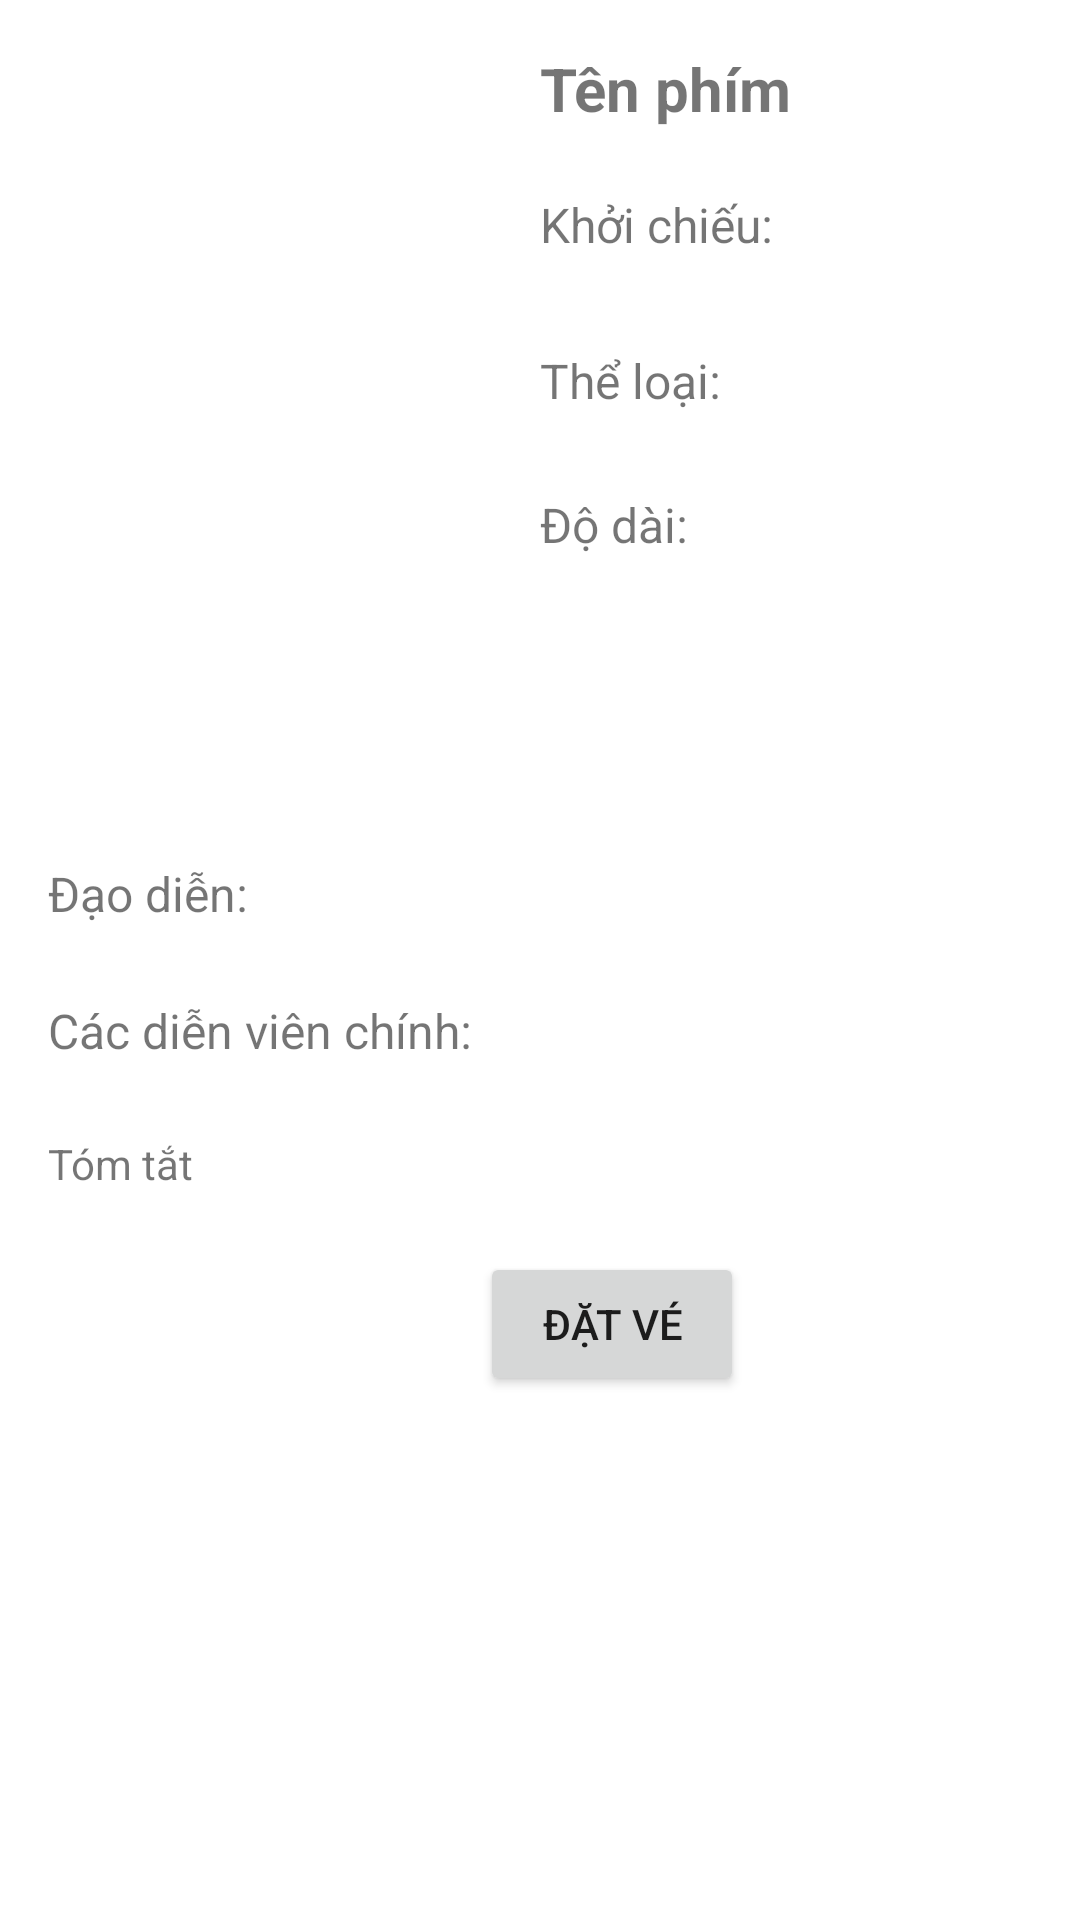

Produce the Android XML layout that renders to this screen, including the resource entries it uses.
<!-- AndroidManifest.xml: application theme Theme.DatVeXemPhim -->
<!-- res/layout/activity_chi_tiet_phim.xml -->
<?xml version="1.0" encoding="utf-8"?>
<androidx.constraintlayout.widget.ConstraintLayout xmlns:android="http://schemas.android.com/apk/res/android"
    xmlns:app="http://schemas.android.com/apk/res-auto"
    xmlns:tools="http://schemas.android.com/tools"
    android:layout_width="match_parent"
    android:layout_height="match_parent"
    tools:context=".chi_tiet_phim">

    <ImageView
        android:id="@+id/imgHinhPhim"
        android:layout_width="172dp"
        android:layout_height="271dp"
        android:layout_marginStart="4dp"
        app:layout_constraintStart_toStartOf="parent"
        app:layout_constraintTop_toTopOf="parent"></ImageView>

    <TextView
        android:id="@+id/txtTenPhim"
        android:layout_width="wrap_content"
        android:layout_height="wrap_content"
        android:layout_marginStart="4dp"
        android:layout_marginTop="16dp"
        android:textSize="20sp"
        android:textStyle="bold"
        android:text="Tên phím"
        app:layout_constraintStart_toEndOf="@+id/imgHinhPhim"
        app:layout_constraintTop_toTopOf="parent" />

    <TextView
        android:id="@+id/txtKhoiChieu"
        android:layout_width="wrap_content"
        android:layout_height="wrap_content"
        android:layout_marginStart="4dp"
        android:layout_marginTop="64dp"
        android:text="Khởi chiếu: "
        android:textSize="16sp"
        app:layout_constraintStart_toEndOf="@+id/imgHinhPhim"
        app:layout_constraintTop_toTopOf="parent" />

    <TextView
        android:id="@+id/txtTheLoai"
        android:layout_width="wrap_content"
        android:layout_height="wrap_content"
        android:layout_marginStart="4dp"
        android:layout_marginTop="116dp"
        android:textSize="16sp"
        android:text="Thể loại: "
        app:layout_constraintStart_toEndOf="@+id/imgHinhPhim"
        app:layout_constraintTop_toTopOf="parent" />

    <TextView
        android:id="@+id/txtDoDai"
        android:layout_width="wrap_content"
        android:layout_height="wrap_content"
        android:layout_marginStart="4dp"
        android:layout_marginTop="164dp"
        android:textSize="16sp"

        android:text="Độ dài: "
        app:layout_constraintStart_toEndOf="@+id/imgHinhPhim"
        app:layout_constraintTop_toTopOf="parent" />

    <TextView
        android:id="@+id/txtDaoDien"
        android:layout_width="wrap_content"
        android:layout_height="wrap_content"
        android:layout_marginStart="16dp"
        android:layout_marginTop="16dp"
        android:text="Đạo diễn: "
        android:textSize="16sp"
        app:layout_constraintStart_toStartOf="parent"
        app:layout_constraintTop_toBottomOf="@+id/imgHinhPhim" />

    <TextView
        android:id="@+id/txtDienVien"
        android:layout_width="wrap_content"
        android:layout_height="wrap_content"
        android:layout_marginStart="16dp"
        android:layout_marginTop="24dp"
        android:text="Các diễn viên chính: "
        android:textSize="16sp"
        app:layout_constraintStart_toStartOf="parent"
        app:layout_constraintTop_toBottomOf="@+id/txtDaoDien" />

    <TextView
        android:id="@+id/txtTomTat"
        android:layout_width="wrap_content"
        android:layout_height="wrap_content"
        android:layout_marginStart="16dp"
        android:layout_marginTop="24dp"
        android:text="Tóm tắt"
        app:layout_constraintStart_toStartOf="parent"
        app:layout_constraintTop_toBottomOf="@+id/txtDienVien" />

    <Button
        android:id="@+id/btnDatVe"
        android:layout_width="wrap_content"
        android:layout_height="wrap_content"
        android:layout_marginStart="160dp"
        android:layout_marginTop="20dp"
        android:text="Đặt vé"
        app:layout_constraintStart_toStartOf="parent"
        app:layout_constraintTop_toBottomOf="@+id/txtTomTat" />

</androidx.constraintlayout.widget.ConstraintLayout>
<!-- resources referenced by this layout -->
<resources>
  <style name="Theme.DatVeXemPhim" parent="Theme.MaterialComponents.DayNight.DarkActionBar">
          
          <item name="colorPrimary">@color/purple_500</item>
          <item name="colorPrimaryVariant">@color/purple_700</item>
          <item name="colorOnPrimary">@color/white</item>
          
          <item name="colorSecondary">@color/teal_200</item>
          <item name="colorSecondaryVariant">@color/teal_700</item>
          <item name="colorOnSecondary">@color/black</item>
          
          <item name="android:statusBarColor">?attr/colorPrimaryVariant</item>
          
      </style>
  <!-- not gathered from this repository: default colours our renderer supplied (Android Studio template values) -->
  <color name="purple_500">#FF6200EE</color>
  <color name="purple_700">#FF3700B3</color>
  <color name="teal_200">#FF03DAC5</color>
  <color name="teal_700">#FF018786</color>
  <color name="black">#FF000000</color>
  <color name="white">#FFFFFFFF</color>
</resources>
